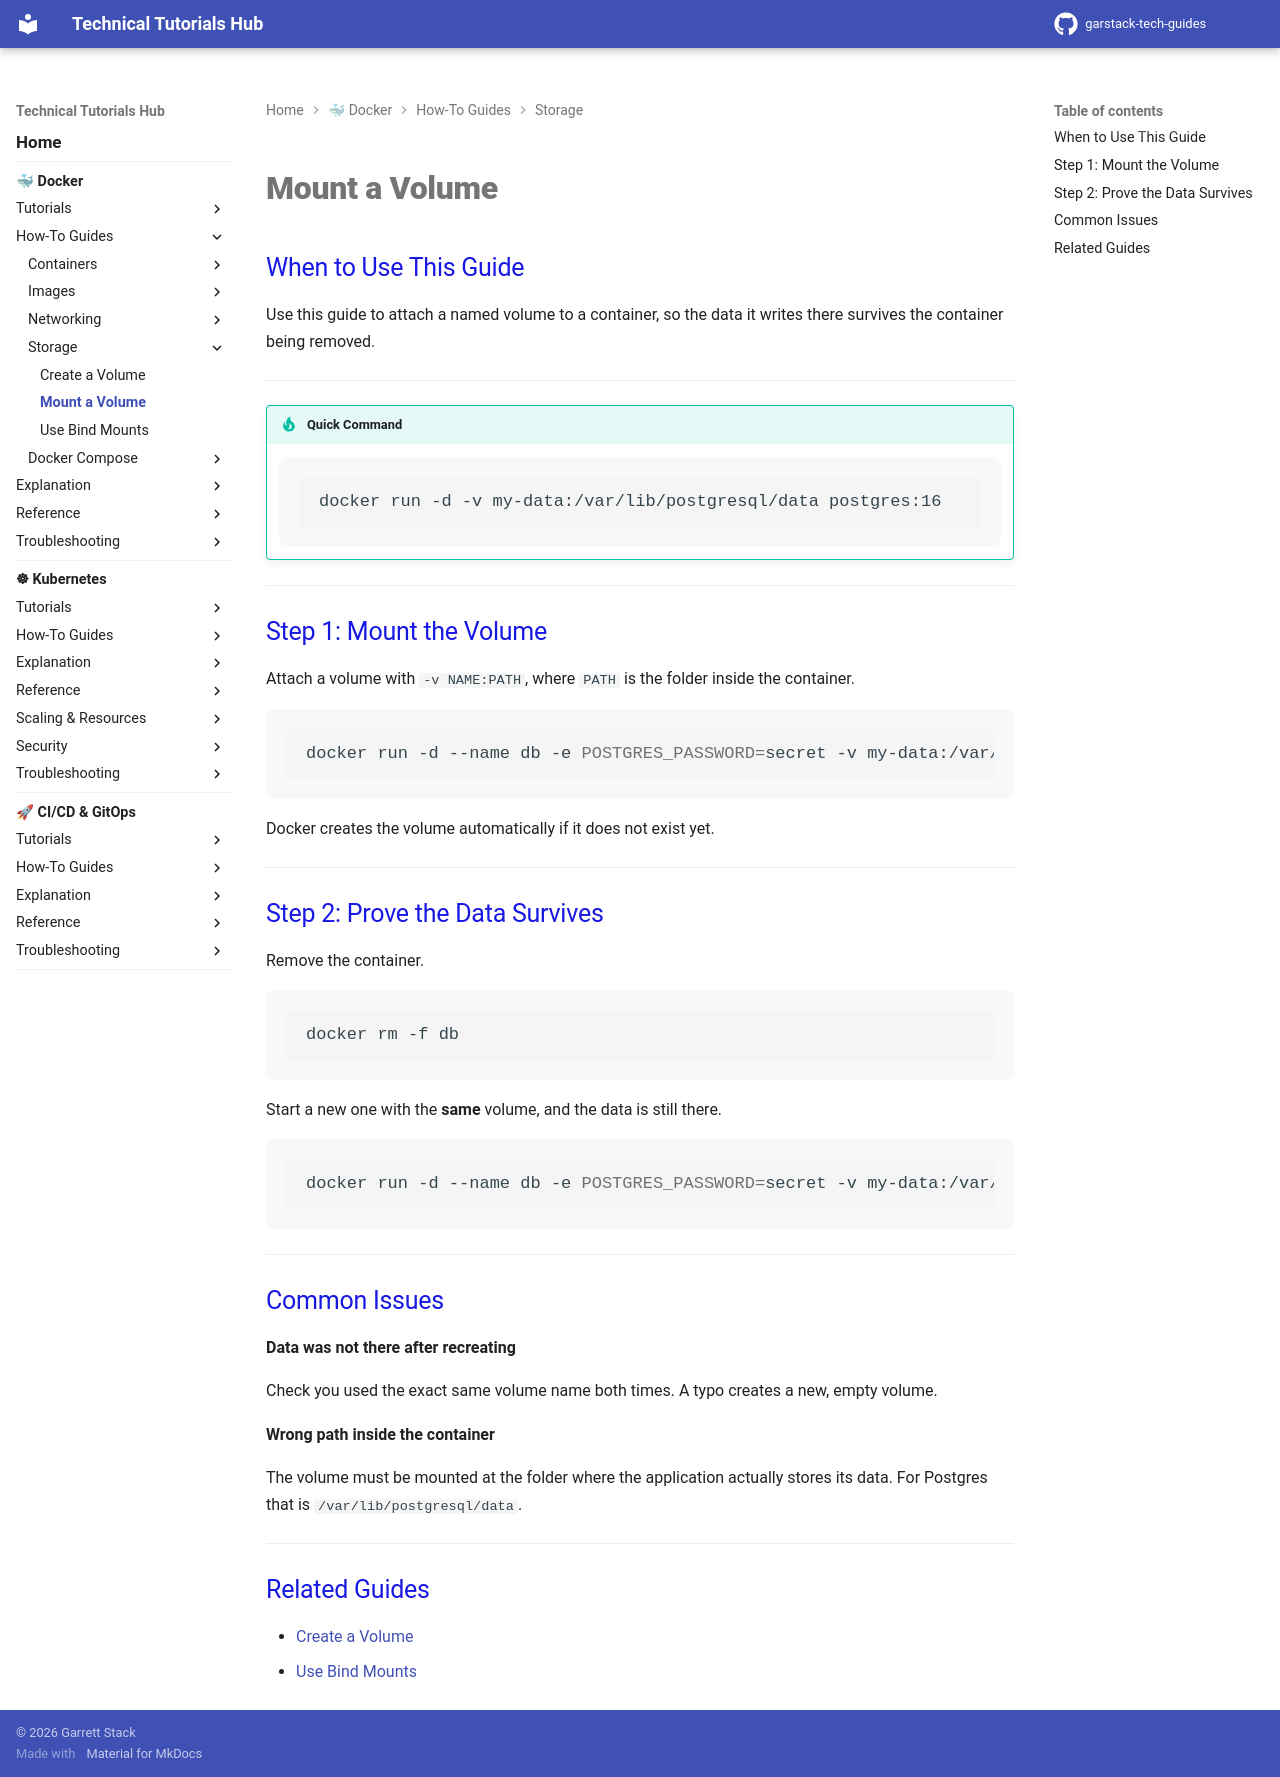

repository: garstack1/gstack-tech-guides · page: docker/how-to/storage/mount-volume/index.html · generator: mkdocs

# Mount a Volume

## When to Use This Guide

Use this guide to attach a named volume to a container, so the data it writes there survives the container being removed.

---

!!! tip "Quick Command"

    ```bash
    docker run -d -v my-data:/var/lib/postgresql/data postgres:16
    ```

---

## Step 1: Mount the Volume

Attach a volume with `-v NAME:PATH`, where `PATH` is the folder inside the container.

```bash
docker run -d --name db -e POSTGRES_PASSWORD=secret -v my-data:/var/lib/postgresql/data postgres:16
```

Docker creates the volume automatically if it does not exist yet.

---

## Step 2: Prove the Data Survives

Remove the container.

```bash
docker rm -f db
```

Start a new one with the **same** volume, and the data is still there.

```bash
docker run -d --name db -e POSTGRES_PASSWORD=secret -v my-data:/var/lib/postgresql/data postgres:16
```

---

## Common Issues

**Data was not there after recreating**

Check you used the exact same volume name both times. A typo creates a new, empty volume.

**Wrong path inside the container**

The volume must be mounted at the folder where the application actually stores its data. For Postgres that is `/var/lib/postgresql/data`.

---

## Related Guides

- [Create a Volume](create-volume.md)
- [Use Bind Mounts](bind-mounts.md)
